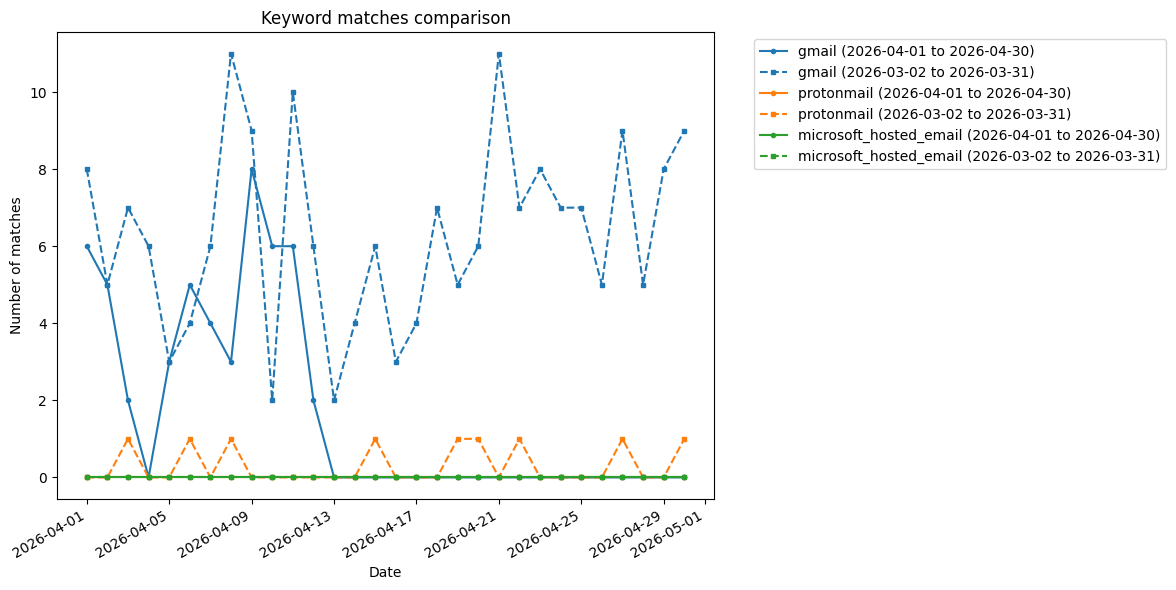

Data behind this chart, as committed beside it:
date, num-gmail-matches-2026-04-01_to_2026-04-…, num-gmail-matches-2026-03-02_to_2026-03-…, num-protonmail-matches-2026-04-01_to_202…, num-protonmail-matches-2026-03-02_to_202…, num-microsoft_hosted_email-matches-2026-…, num-microsoft_hosted_email-matches-2026-…, 2026-04-01_to_2026-04-30-gmail-matching-…, 2026-03-02_to_2026-03-31-gmail-matching-…, 2026-04-01_to_2026-04-30-protonmail-matc…, 2026-03-02_to_2026-03-31-protonmail-matc…, 2026-04-01_to_2026-04-30-microsoft_hoste…, 2026-03-02_to_2026-03-31-microsoft_hoste…
2026-04-01, 6, 8, 0, 0, 0, 0, 1573938;1573943;1573999;1574039;1574041;…, 1568404;1568427;1568458;1568468;1568499;…, , , , 
2026-04-02, 5, 5, 0, 0, 0, 0, 1574041;1574045;1574173;1574206;1574223, 1568434;1568506;1568712;1568759;1568887, , , , 
2026-04-03, 2, 7, 0, 1, 0, 0, 1574301;1574325, 1568851;1568970;1569004;1569006;1569012;…, , 1568920, , 
2026-04-04, 0, 6, 0, 0, 0, 0, , 1569106;1569126;1569179;1569189;1569196;…, , , , 
2026-04-05, 3, 3, 0, 0, 0, 0, 1574702;1574740;1574820, 1569154;1569393;1569398, , , , 
2026-04-06, 5, 4, 0, 1, 0, 0, 1573674;1574888;1574889;1574908;1574978, 1569449;1569453;1569509;1569583, , 1569473, , 
2026-04-07, 4, 6, 0, 0, 0, 0, 1575090;1575100;1575107;1575166, 1569448;1569724;1569763;1569764;1569787;…, , , , 
2026-04-08, 3, 11, 0, 1, 0, 0, 1575236;1575306;1575360, 1569006;1569095;1569155;1569189;1569715;…, , 1569826, , 
2026-04-09, 8, 9, 0, 0, 0, 0, 1573237;1573674;1575090;1575394;1575402;…, 1569453;1569649;1570002;1570005;1570054;…, , , , 
2026-04-10, 6, 2, 0, 0, 0, 0, 1575388;1575514;1575581;1575588;1575660;…, 1569649;1570214, , , , 
2026-04-11, 6, 10, 0, 0, 0, 0, 1575544;1575660;1575735;1575757;1575794;…, 1569453;1569649;1570326;1570345;1570363;…, , , , 
2026-04-12, 2, 6, 0, 0, 0, 0, 1575900;1575915, 1569453;1570187;1570556;1570563;1570577;…, , , , 
2026-04-13, 0, 2, 0, 0, 0, 0, , 1570713;1570789, , , , 
2026-04-14, 0, 4, 0, 0, 0, 0, , 1570874;1570975;1570995;1571025, , , , 
2026-04-15, 0, 6, 0, 1, 0, 0, , 1570691;1571025;1571026;1571039;1571079;…, , 1571039, , 
2026-04-16, 0, 3, 0, 0, 0, 0, , 1569453;1571220;1571361, , , , 
2026-04-17, 0, 4, 0, 0, 0, 0, , 1571253;1571385;1571527;1571531, , , , 
2026-04-18, 0, 7, 0, 0, 0, 0, , 1571481;1571531;1571597;1571666;1571697;…, , , , 
2026-04-19, 0, 5, 0, 1, 0, 0, , 1571527;1571666;1571816;1571832;1571871, , 1571885, , 
2026-04-20, 0, 6, 0, 1, 0, 0, , 1571900;1571904;1571916;1571958;1572005;…, , 1571885, , 
2026-04-21, 0, 11, 0, 0, 0, 0, , 1571285;1571448;1571799;1572016;1572022;…, , , , 
2026-04-22, 0, 7, 0, 1, 0, 0, , 1571253;1571698;1571780;1572051;1572210;…, , 1571885, , 
2026-04-23, 0, 8, 0, 0, 0, 0, , 1570381;1571253;1572104;1572236;1572359;…, , , , 
2026-04-24, 0, 7, 0, 0, 0, 0, , 1572104;1572596;1572597;1572627;1572633;…, , , , 
2026-04-25, 0, 7, 0, 0, 0, 0, , 1571253;1571705;1572104;1572169;1572843;…, , , , 
2026-04-26, 0, 5, 0, 0, 0, 0, , 1572855;1572925;1572977;1573042;1573048, , , , 
2026-04-27, 0, 9, 0, 1, 0, 0, , 1571026;1573147;1573155;1573159;1573186;…, , 1573150, , 
2026-04-28, 0, 5, 0, 0, 0, 0, , 1573155;1573205;1573295;1573331;1573435, , , , 
2026-04-29, 0, 8, 0, 0, 0, 0, , 1573435;1573469;1573484;1573560;1573590;…, , , , 
2026-04-30, 0, 9, 0, 1, 0, 0, , 1573646;1573652;1573674;1573774;1573791;…, , 1573818, , 
